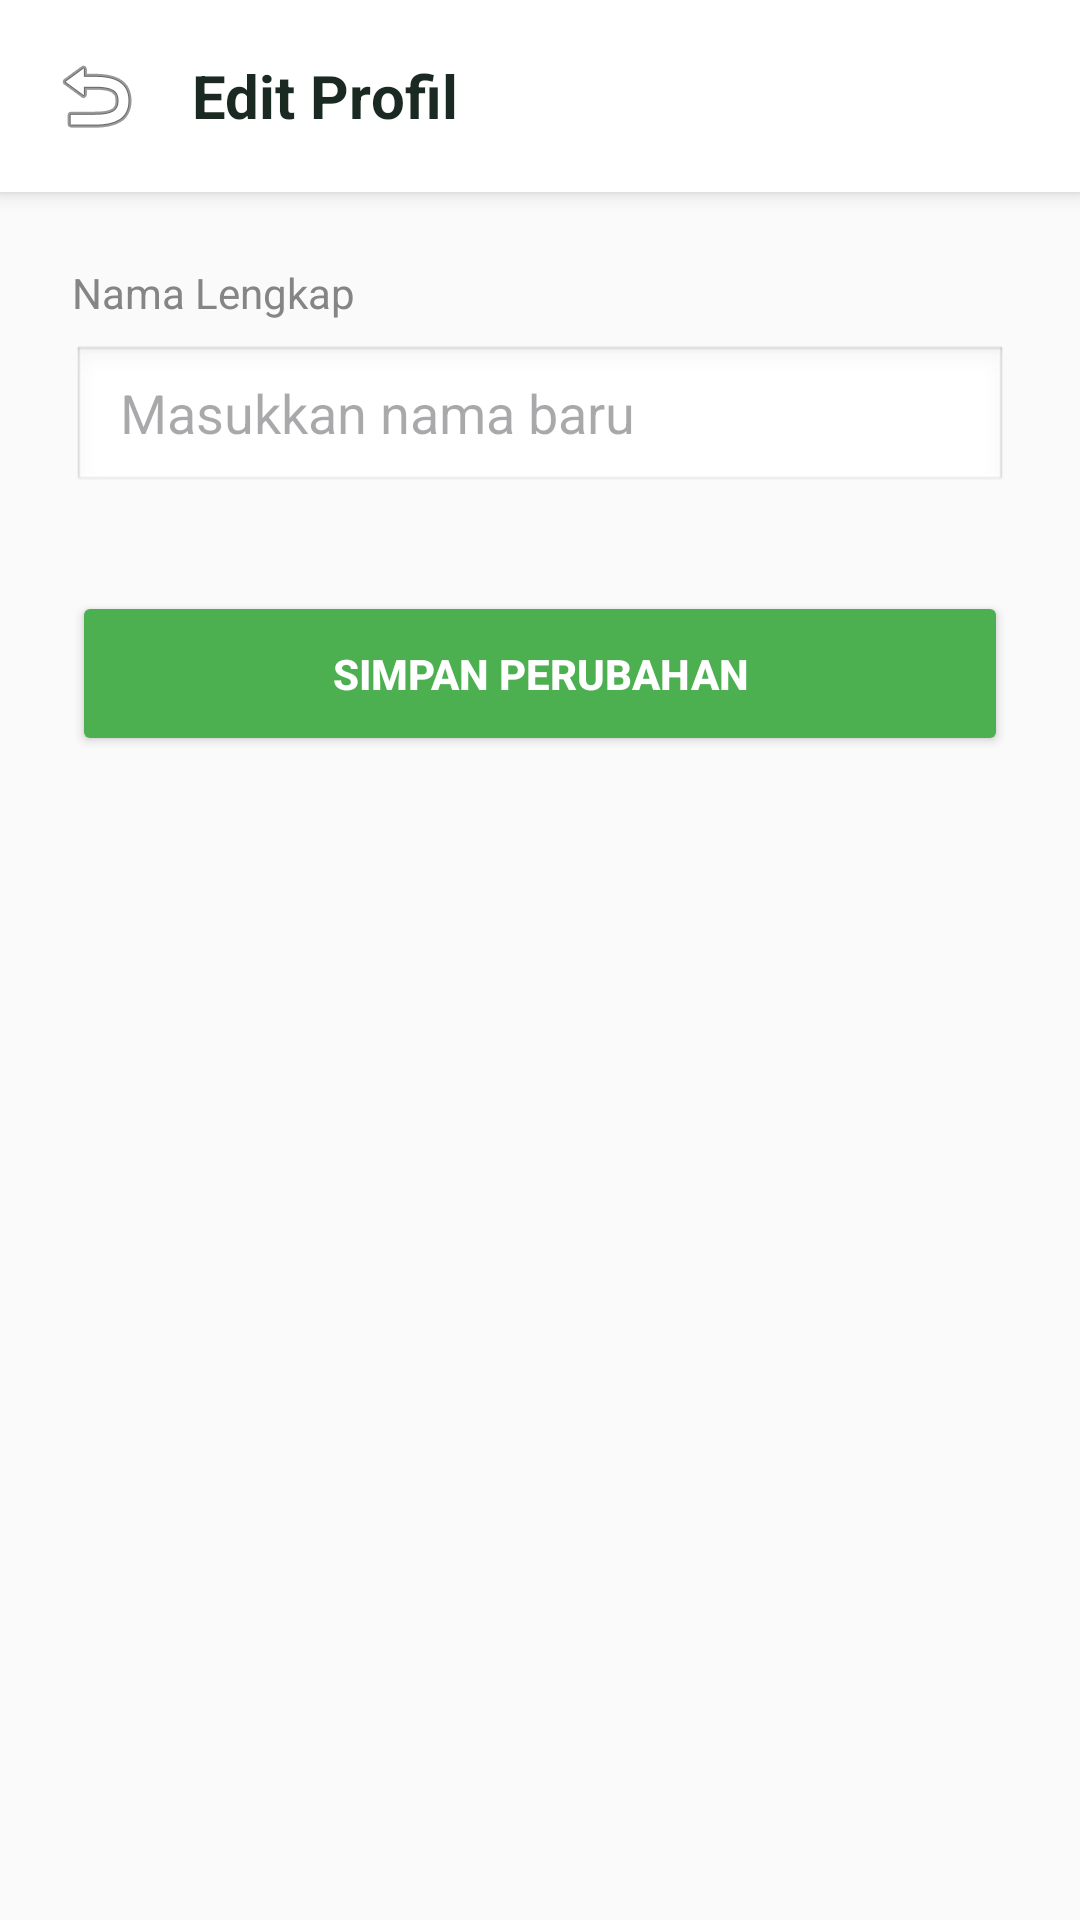

Here is an Android app screen rendered from its layout file. Give the layout XML and the strings, colors and styles it references.
<!-- AndroidManifest.xml: application theme Theme.MobileHerbalify -->
<!-- res/layout/fragment_edit_profile.xml -->
<?xml version="1.0" encoding="utf-8"?>
<LinearLayout xmlns:android="http://schemas.android.com/apk/res/android"
    xmlns:app="http://schemas.android.com/apk/res-auto"
    android:layout_width="match_parent"
    android:layout_height="match_parent"
    android:orientation="vertical"
    android:background="#FAFAFA"
    android:fitsSystemWindows="true">

    <LinearLayout
        android:layout_width="match_parent"
        android:layout_height="wrap_content"
        android:orientation="horizontal"
        android:gravity="center_vertical"
        android:padding="16dp"
        android:background="#FFFFFF"
        android:elevation="4dp">

        <ImageView
            android:id="@+id/btnBackEditProfile"
            android:layout_width="32dp"
            android:layout_height="32dp"
            android:src="@android:drawable/ic_menu_revert"
            android:background="?attr/selectableItemBackgroundBorderless"
            android:clickable="true"
            android:focusable="true"/>

        <TextView
            android:layout_width="wrap_content"
            android:layout_height="wrap_content"
            android:layout_marginStart="16dp"
            android:text="Edit Profil"
            android:textColor="#1A2A22"
            android:textSize="20sp"
            android:textStyle="bold" />
    </LinearLayout>

    <LinearLayout
        android:layout_width="match_parent"
        android:layout_height="wrap_content"
        android:orientation="vertical"
        android:padding="24dp">

        <TextView
            android:layout_width="wrap_content"
            android:layout_height="wrap_content"
            android:text="Nama Lengkap"
            android:textColor="#858585"
            android:textSize="14sp"
            android:layout_marginBottom="8dp"/>

        <EditText
            android:id="@+id/etEditName"
            android:layout_width="match_parent"
            android:layout_height="50dp"
            android:background="@android:drawable/edit_text"
            android:paddingHorizontal="16dp"
            android:hint="Masukkan nama baru"
            android:textColor="#1A1A1A"
            android:inputType="textPersonName" />

        <Button
            android:id="@+id/btnSimpanProfil"
            android:layout_width="match_parent"
            android:layout_height="55dp"
            android:layout_marginTop="32dp"
            android:text="Simpan Perubahan"
            android:textColor="#FFFFFF"
            android:textStyle="bold"
            app:backgroundTint="#4CAF50"
            app:cornerRadius="28dp" />
    </LinearLayout>

</LinearLayout>
<!-- resources referenced by this layout -->
<resources>
  <style name="Theme.MobileHerbalify" parent="Base.Theme.MobileHerbalify" />
  <style name="Base.Theme.MobileHerbalify" parent="Theme.Material3.DayNight.NoActionBar">
          
          
      </style>
</resources>
